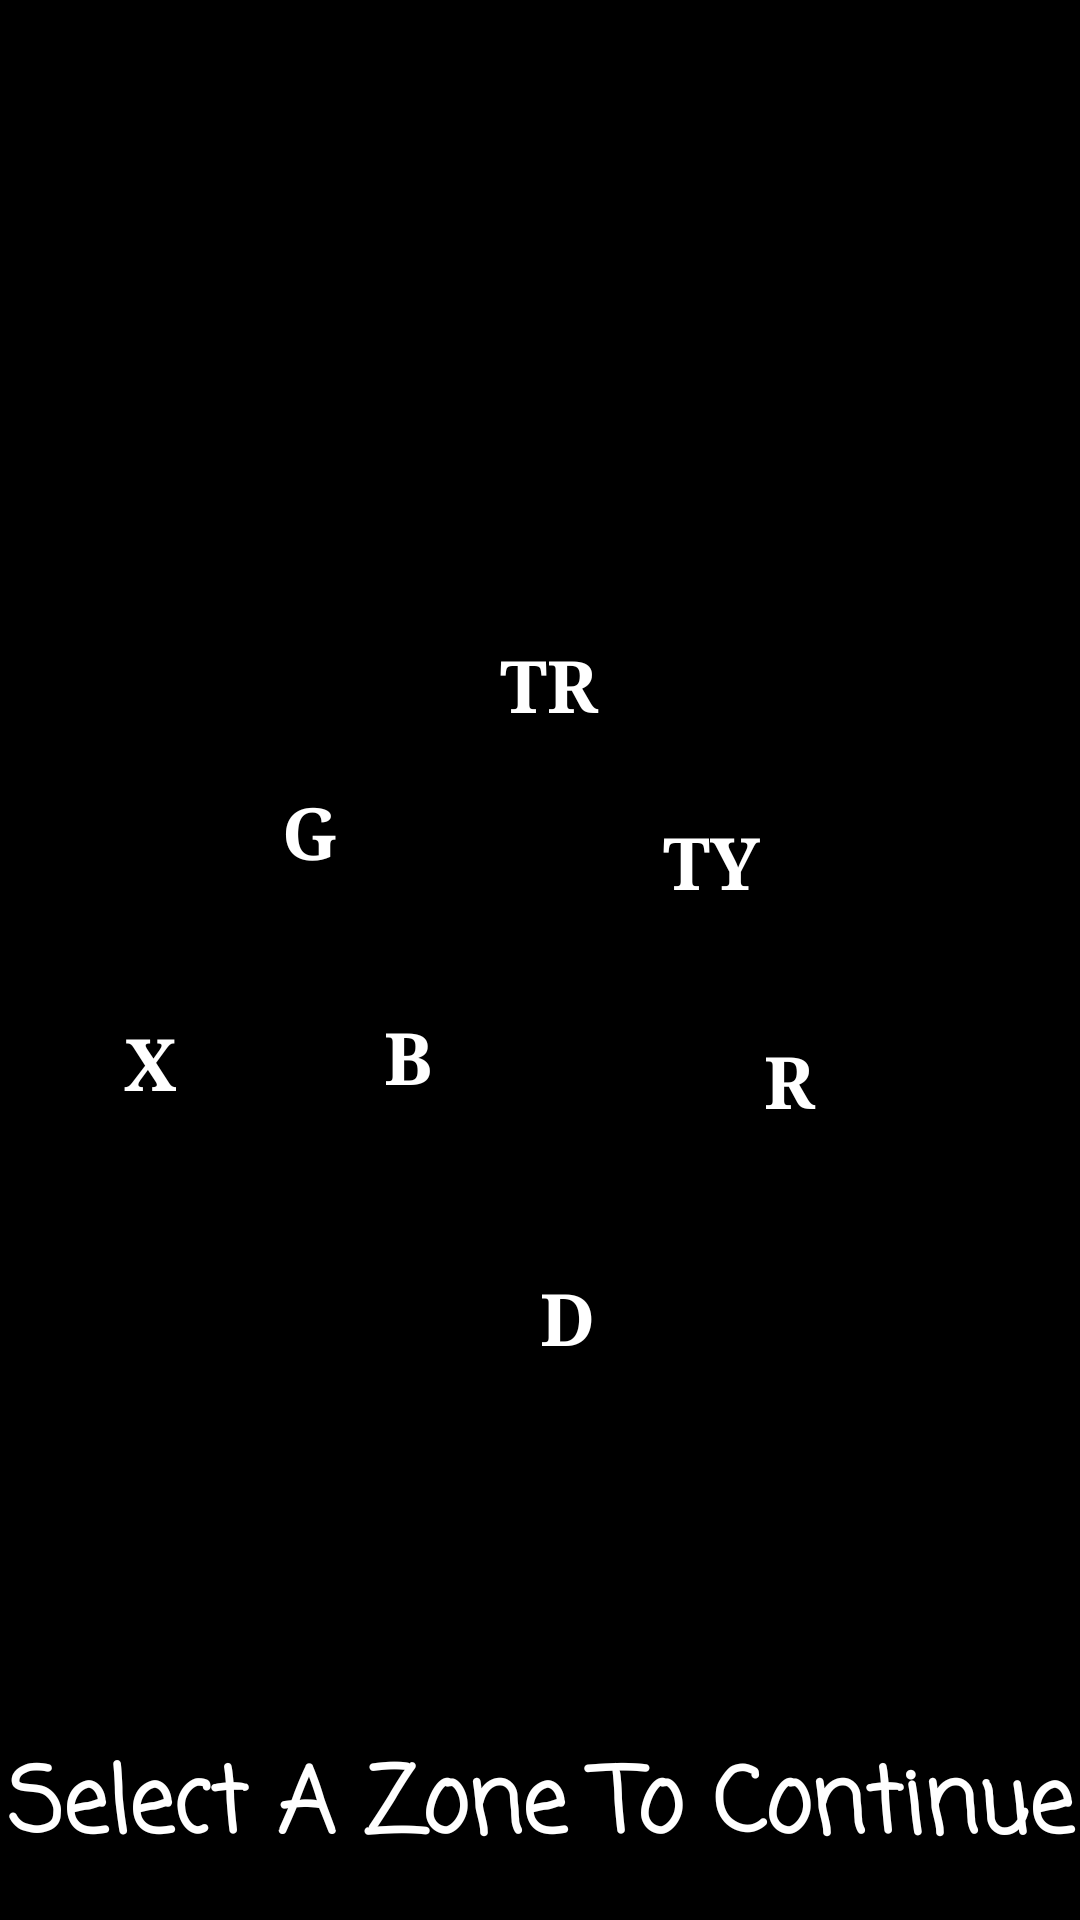

Produce the Android XML layout that renders to this screen, including the resource entries it uses.
<!-- AndroidManifest.xml: application theme Theme.Wvm376_lab5 -->
<!-- res/layout/activity_main.xml -->
<?xml version="1.0" encoding="utf-8"?>
<RelativeLayout xmlns:android="http://schemas.android.com/apk/res/android"
    xmlns:app="http://schemas.android.com/apk/res-auto"
    xmlns:tools="http://schemas.android.com/tools"
    android:layout_width="match_parent"
    android:layout_height="match_parent"
    android:background="#000000"
    tools:context=".MainActivity">

    <Button
        android:id="@+id/buttonR"
        android:layout_width="58dp"
        android:layout_height="59dp"
        android:layout_alignParentTop="true"
        android:layout_alignParentEnd="true"
        android:layout_marginTop="331dp"
        android:layout_marginEnd="68dp"
        android:background="#000000"
        android:fontFamily="serif"
        android:text="R"
        android:textColor="#FFFFFF"
        android:textSize="24sp"
        android:textStyle="bold" />

    <Button
        android:id="@+id/buttonTY"
        android:layout_width="58dp"
        android:layout_height="59dp"
        android:layout_alignParentTop="true"
        android:layout_alignParentEnd="true"
        android:layout_marginTop="258dp"
        android:layout_marginEnd="94dp"
        android:background="#000000"
        android:fontFamily="serif"
        android:text="TY"
        android:textColor="#FFFFFF"
        android:textSize="24sp"
        android:textStyle="bold" />

    <ImageView
        android:id="@+id/imageView2"
        android:layout_width="402dp"
        android:layout_height="604dp"
        android:layout_alignParentStart="true"
        android:layout_alignParentTop="true"
        android:layout_alignParentEnd="true"
        android:layout_centerInParent="true"
        android:layout_marginStart="3dp"
        android:layout_marginTop="128dp"
        android:layout_marginEnd="3dp"
        app:srcCompat="@drawable/map" />

    <Button
        android:id="@+id/buttonX"
        android:layout_width="58dp"
        android:layout_height="59dp"
        android:layout_alignParentTop="true"
        android:layout_alignParentEnd="true"
        android:layout_marginTop="325dp"
        android:layout_marginEnd="281dp"
        android:background="#000000"
        android:fontFamily="serif"
        android:text="X"
        android:textColor="#FFFFFF"
        android:textSize="24sp"
        android:textStyle="bold" />

    <Button
        android:id="@+id/buttonB"
        android:layout_width="58dp"
        android:layout_height="59dp"
        android:layout_alignParentTop="true"
        android:layout_alignParentEnd="true"
        android:layout_centerHorizontal="true"
        android:layout_marginTop="323dp"
        android:layout_marginEnd="195dp"
        android:background="#000000"
        android:fontFamily="serif"
        android:text="B"
        android:textColor="#FFFFFF"
        android:textSize="24sp"
        android:textStyle="bold" />

    <Button
        android:id="@+id/buttonD"
        android:layout_width="58dp"
        android:layout_height="59dp"
        android:layout_alignParentTop="true"
        android:layout_alignParentEnd="true"
        android:layout_marginTop="410dp"
        android:layout_marginEnd="142dp"
        android:background="#000000"
        android:fontFamily="serif"
        android:text="D"
        android:textColor="#FFFFFF"
        android:textSize="24sp"
        android:textStyle="bold" />

    <Button
        android:id="@+id/buttonG"
        android:layout_width="58dp"
        android:layout_height="59dp"
        android:layout_alignParentTop="true"
        android:layout_alignParentEnd="true"
        android:layout_marginTop="248dp"
        android:layout_marginEnd="228dp"
        android:background="#000000"
        android:fontFamily="serif"
        android:text="G"
        android:textColor="#FFFFFF"
        android:textSize="24sp"
        android:textStyle="bold" />

    <ImageView
        android:id="@+id/imageView3"
        android:layout_width="221dp"
        android:layout_height="130dp"
        android:layout_alignParentStart="true"
        android:layout_alignParentTop="true"
        android:layout_centerHorizontal="true"
        android:layout_marginStart="95dp"
        android:layout_marginTop="3dp"
        app:srcCompat="@drawable/logo" />

    <TextView
        android:id="@+id/textView"
        android:layout_width="383dp"
        android:layout_height="62dp"
        android:layout_alignParentBottom="true"
        android:layout_centerHorizontal="true"
        android:layout_marginBottom="-2dp"
        android:fontFamily="casual"
        android:text="Select A Zone To Continue"
        android:textAlignment="center"
        android:textColor="#FFFFFF"
        android:textSize="30sp"
        android:textStyle="bold" />

    <Button
        android:id="@+id/buttonTR"
        android:layout_width="58dp"
        android:layout_height="59dp"
        android:layout_alignParentTop="true"
        android:layout_alignParentEnd="true"
        android:layout_marginTop="199dp"
        android:layout_marginEnd="148dp"
        android:background="#000000"
        android:fontFamily="serif"
        android:text="TR"
        android:textColor="#FFFFFF"
        android:textSize="24sp"
        android:textStyle="bold" />
</RelativeLayout>
<!-- resources referenced by this layout -->
<resources>
  <style name="Theme.Wvm376_lab5" parent="Theme.AppCompat.Light.DarkActionBar">
          
          <item name="colorPrimary">@color/purple_500</item>
          <item name="colorPrimaryVariant">@color/purple_700</item>
          <item name="colorOnPrimary">@color/white</item>
          
          <item name="colorSecondary">@color/teal_200</item>
          <item name="colorSecondaryVariant">@color/teal_700</item>
          <item name="colorOnSecondary">@color/black</item>
          
          <item name="android:statusBarColor">?attr/colorPrimaryVariant</item>
          
      </style>
  <!-- not gathered from this repository: default colours our renderer supplied (Android Studio template values) -->
  <color name="purple_500">#FF6200EE</color>
  <color name="purple_700">#FF3700B3</color>
  <color name="teal_200">#FF03DAC5</color>
  <color name="teal_700">#FF018786</color>
  <color name="black">#FF000000</color>
  <color name="white">#FFFFFFFF</color>
</resources>
